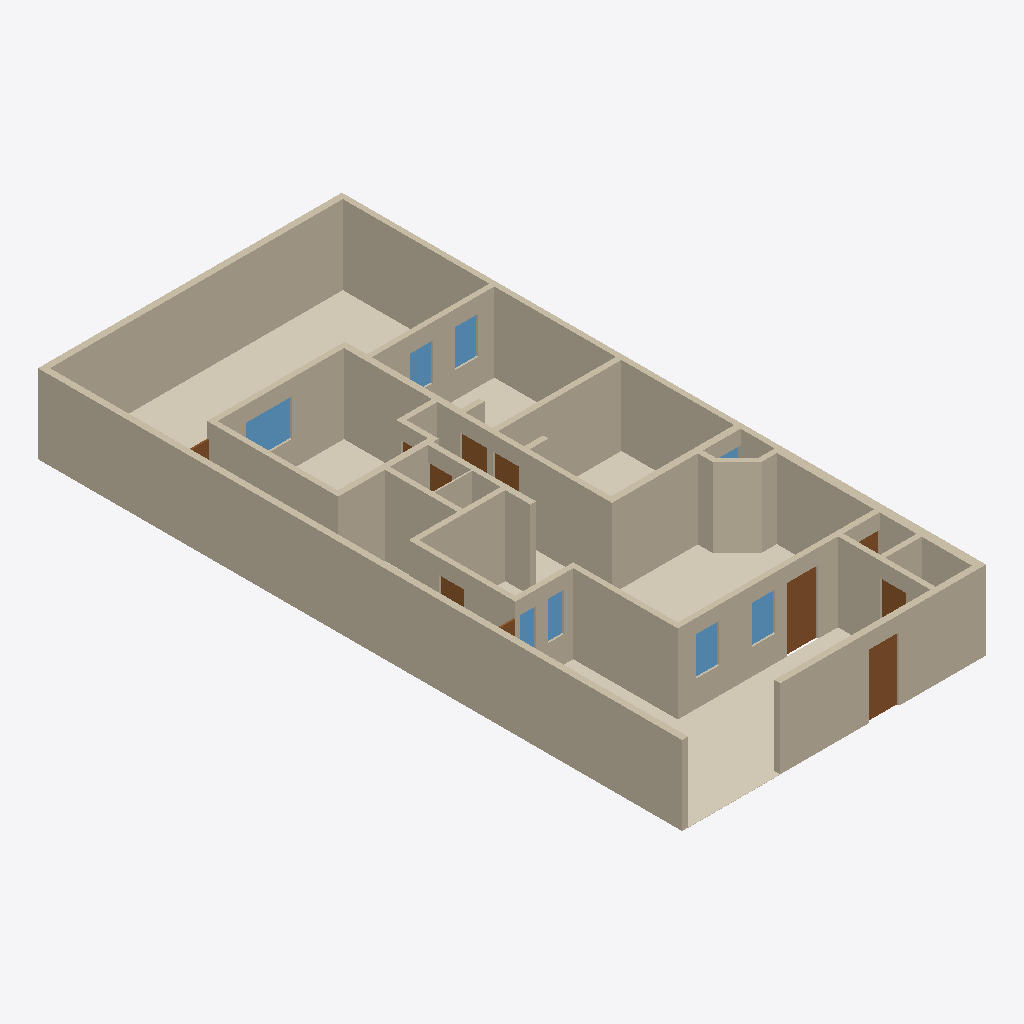
Isometric view of an IFC building model (IFC-SPF (STEP), schema IFC4, length unit metre), seen from the south-west, elements coloured by IFC class: 40 walls (beige), 11 doors (brown), 8 windows (light blue), 7 coverings (cream).
Extent 10.0 m × 21.2 m × 2.6 m (x, y, z). Storeys (1): Planta baja at 0.00 m. Elements (73): 40 IfcWall, 13 IfcCovering, 11 IfcDoor, 9 IfcWindow.

HEADER;
FILE_DESCRIPTION(('ViewDefinition[DesignTransferView]'),'2;1');
FILE_NAME('/dev/null','2026-10-08T22:12:50-06:00',(''),(''),'IfcOpenShell 0.9.0','IfcOpenShell 0.9.0','Nobody');
FILE_SCHEMA(('IFC4'));
ENDSEC;
DATA;
#1=IFCPROJECT('1QkQHW56POWPek_IRyFEME',$,'Casa Jonhy — planta existente',$,$,$,$,(#10),#5);
#12=IFCSITE('3cJeHvK$rR8RI_2yZnSELC',$,'Terreno',$,$,#35,$,$,$,$,$,$,$,$);
#18=IFCBUILDING('005_sqp55Jk8CPsZyEy18r',$,'Casa',$,$,#41,$,$,$,$,$,$);
#24=IFCBUILDINGSTOREY('0yFFDbz5DQsB1OXGedVNuA',$,'Planta baja',$,$,#47,$,$,$,$);
#53=IFCWALL('3KH_2e4mDOdu2uT2lOurG1',$,'W01',$,$,#1178,#69,$,.SOLIDWALL.);
#81=IFCWALL('1asaDOY4DLKPuD5LYFJ7_d',$,'W02',$,$,#1248,#97,$,.SOLIDWALL.);
#109=IFCWALL('0SrTH4J8rN7gPQLvfy1L6m',$,'W03',$,$,#1313,#125,$,.SOLIDWALL.);
#3051=IFCCOVERING('39_t459wbVjP7$VM8oS3l$',$,'S09-piso',$,$,#3165,#3067,$,.FLOORING.);
#165=IFCWALL('2vM_6g8gPNdwFCMWglQdpV',$,'W05',$,$,#1253,#181,$,.SOLIDWALL.);
#221=IFCWALL('0XUEQ_96rN9R4cELlUaDZc',$,'W07',$,$,#1188,#237,$,.SOLIDWALL.);
#501=IFCWALL('1rfnFGsVDLawycbf$I3vm5',$,'W17',$,$,#1273,#517,$,.SOLIDWALL.);
#417=IFCWALL('2r_Cs5qmrT5OFQhXawL72E',$,'W14',$,$,#1268,#433,$,.SOLIDWALL.);
#249=IFCWALL('0IRtxyyr9KNe05NBLZb7tx',$,'W08',$,$,#1258,#265,$,.SOLIDWALL.);
#333=IFCWALL('2n9T4rm8bLEAho55u1D50A',$,'W11',$,$,#1263,#349,$,.SOLIDWALL.);
#137=IFCWALL('0TSsOZddDGp8cBxzW_PEkK',$,'W04',$,$,#1183,#153,$,.SOLIDWALL.);
#473=IFCWALL('20lrEyBi5H5eepC6pktsDF',$,'W16',$,$,#1203,#489,$,.SOLIDWALL.);
#193=IFCWALL('2ttYOHz4jUkupna5tqdXSH',$,'W06',$,$,#1318,#209,$,.SOLIDWALL.);
#277=IFCWALL('0ACGmkTn9Sou96c8z9njNy',$,'W09',$,$,#1323,#293,$,.SOLIDWALL.);
#2871=IFCCOVERING('2yIo0aeVbPDwVqz0PcYkZx',$,'S01-piso',$,$,#3205,#2887,$,.FLOORING.);
#305=IFCWALL('1WX0Y3GA1SFRpeyIZzyXmb',$,'W10',$,$,#1193,#321,$,.SOLIDWALL.);
#3095=IFCCOVERING('05hmDhczHPl83PVmkt_vvh',$,'S11-piso',$,$,#3220,#3111,$,.FLOORING.);
#3073=IFCCOVERING('3CXTq6sg1QReT$ReGbyUl1',$,'S10-piso',$,$,#3225,#3089,$,.FLOORING.);
#361=IFCWALL('2gy07vHUXRfeR2J508h1kr',$,'W12',$,$,#1328,#377,$,.SOLIDWALL.);
#445=IFCWALL('2$17IpzVnLtQH3AayJSPUz',$,'W15',$,$,#1333,#461,$,.SOLIDWALL.);
#921=IFCWALL('0Glk_YlhXQaQhN6epyVTLv',$,'W32',$,$,#1298,#937,$,.SOLIDWALL.);
#585=IFCWALL('1tMQeO8jTOMf3RUCwalqsK',$,'W20',$,$,#1278,#601,$,.SOLIDWALL.);
#389=IFCWALL('1sNffVdvrKpwgfkchTOZgY',$,'W13',$,$,#1198,#405,$,.SOLIDWALL.);
#557=IFCWALL('2B9d_vq3vIKxX5QFll_Nhq',$,'W19',$,$,#1208,#573,$,.SOLIDWALL.);
#725=IFCWALL('3e7Q9b4fPRZgGpaFQFEkS1',$,'W25',$,$,#1218,#741,$,.SOLIDWALL.);
#865=IFCWALL('0ZHx1C3ivPKwYcp6TFk6q3',$,'W30',$,$,#1358,#881,$,.SOLIDWALL.);
#781=IFCWALL('06QV$1BDfOguB8Hp0AgmUj',$,'W27',$,$,#1353,#797,$,.SOLIDWALL.);
#613=IFCWALL('2gXr9tbk5UrxhAwS_vePR0',$,'W21',$,$,#1343,#629,$,.SOLIDWALL.);
#949=IFCWALL('1Ef0bFOsfN8Bvf0RNTbol1',$,'W33',$,$,#1363,#965,$,.SOLIDWALL.);
#809=IFCWALL('1LWZDJtQTU6vQKS2v_KixK',$,'W28',$,$,#1223,#825,$,.SOLIDWALL.);
#641=IFCWALL('1hie4jVk1RqvEER0W3X9Y3',$,'W22',$,$,#1213,#657,$,.SOLIDWALL.);
#2917=IFCCOVERING('1xakwBuH1VnwwSuep7xH_W',$,'S03-piso',$,$,#3195,#2933,$,.FLOORING.);
#1488=IFCDOOR('2sRNEfnFPQIRNr7Tn84TBg',$,'D03',$,$,#1533,#1504,$,2.1,1.0,.DOOR.,$,$);
#1374=IFCDOOR('09tTKIQUHGjBp$bO$gtI_R',$,'D01',$,$,#1419,#1390,$,2.1,0.98,.DOOR.,$,$);
#2895=IFCCOVERING('3SrdT9NgzLqAgI0mgD3VBA',$,'S02-piso',$,$,#3200,#2911,$,.FLOORING.);
#1033=IFCWALL('0Te8xcj7fJRO6NO5m6myGK',$,'W36',$,$,#1368,#1049,$,.SOLIDWALL.);
#697=IFCWALL('2SM7iMOH1UBRTnjeopLeML',$,'W24',$,$,#1348,#713,$,.SOLIDWALL.);
#2939=IFCCOVERING('2JXAtkDjHOSgsk5SIha6W7',$,'S04-piso',$,$,#3190,#2955,$,.FLOORING.);
#1117=IFCWALL('1AzKawgfTRNvWUnmMQR3ng',$,'W39',$,$,#1373,#1133,$,.SOLIDWALL.);
#1061=IFCWALL('2U$uhU6STVKBVxBwAIZnry',$,'W37',$,$,#1238,#1077,$,.SOLIDWALL.);
#529=IFCWALL('0_ERbUJaTJDPS_yDQIOhE5',$,'W18',$,$,#1338,#545,$,.SOLIDWALL.);
#2379=IFCWINDOW('3xkGhOazPJc9sf3swih28R',$,'V08',$,$,#2424,#2395,$,1.22,1.5,.WINDOW.,$,$);
#1089=IFCWALL('1kX42e0MnLo988CigLgNDh',$,'W38',$,$,#1308,#1105,$,.SOLIDWALL.);
#669=IFCWALL('0ZYUvHnyPPYB1lfPxnBbqP',$,'W23',$,$,#1283,#685,$,.SOLIDWALL.);
#837=IFCWALL('22c7Y39OHSXwoPuUxXtvhG',$,'W29',$,$,#1293,#853,$,.SOLIDWALL.);
#893=IFCWALL('1AbSzqobbTQ8tuIgnVMq3B',$,'W31',$,$,#1228,#909,$,.SOLIDWALL.);
#1958=IFCWINDOW('290htOsfrVY8GJ9u572VCt',$,'V01',$,$,#2003,#1974,$,1.27,0.745,.WINDOW.,$,$);
#2019=IFCWINDOW('3HnUMi0y9Kofgo55d246EB',$,'V02',$,$,#2064,#2035,$,1.26,0.75,.WINDOW.,$,$);
#2319=IFCWINDOW('0_KN3WLz9J395qU_ALilFZ',$,'V07',$,$,#2364,#2335,$,1.23,0.75,.WINDOW.,$,$);
#753=IFCWALL('1xAc_w7tHSRBsfbU7oExj2',$,'W26',$,$,#1288,#769,$,.SOLIDWALL.);
#2259=IFCWINDOW('3wCxi9$u1TCwUsauJM9uxs',$,'V06',$,$,#2304,#2275,$,1.22,0.735,.WINDOW.,$,$);
#1780=IFCDOOR('3mrDThtrvOiuRlAPXsKxIl',$,'D08',$,$,#1825,#1796,$,2.1,0.895,.DOOR.,$,$);
#1724=IFCDOOR('2zyn68yH9SRwOciA_bprA2',$,'D07',$,$,#1769,#1740,$,2.1,0.86,.DOOR.,$,$);
#2139=IFCWINDOW('3nvYm$Am1L3ROgul4SV7vV',$,'V04',$,$,#2184,#2155,$,1.27,0.51,.WINDOW.,$,$);
#1836=IFCDOOR('1XkudMIgjNJw4cLTR4CyuG',$,'D09',$,$,#1881,#1852,$,2.1,0.835,.DOOR.,$,$);
#2079=IFCWINDOW('0NODzIwO1JaPJECbs1iP5r',$,'V03',$,$,#2124,#2095,$,1.27,0.5,.WINDOW.,$,$);
#1145=IFCWALL('1vdHe1AtTVeeV7LNEq9SjE',$,'W40',$,$,#1243,#1161,$,.SOLIDWALL.);
#1550=IFCDOOR('36J1YWaUXVLuiVFRuVjFMu',$,'D04',$,$,#1595,#1566,$,2.1,0.83,.DOOR.,$,$);
#1612=IFCDOOR('0nu8TCIW9KEuAHfzC9164f',$,'D05',$,$,#1657,#1628,$,2.1,0.8,.DOOR.,$,$);
#1005=IFCWALL('3oF3H3HfjUthDgZvXtNIBX',$,'W35',$,$,#1303,#1021,$,.SOLIDWALL.);
#977=IFCWALL('09imdoopbQZeBvHhNWO_SE',$,'W34',$,$,#1233,#993,$,.SOLIDWALL.);
#1430=IFCDOOR('29pncILh9PigW36apdGvrN',$,'D02',$,$,#1475,#1446,$,2.1,0.78,.DOOR.,$,$);
#1927=IFCDOOR('1zZXifbeXJbxcglZ2AFOsT',$,'D11',$,$,#1948,#1943,$,2.1,1.08,.DOOR.,$,$);
#1894=IFCDOOR('2tvWovYKjMHeb2Qcba_WbP',$,'D10',$,$,#1915,#1910,$,2.1,1.005,.DOOR.,$,$);
#2199=IFCWINDOW('1$2$YC_qDMou6rfjpQfGFB',$,'V05',$,$,#2244,#2215,$,1.26,1.24,.WINDOW.,$,$);
#1668=IFCDOOR('2Zl7rrPcDQIxq_WRUVPAXj',$,'D06',$,$,#1713,#1684,$,2.1,0.88,.DOOR.,$,$);
ENDSEC;
